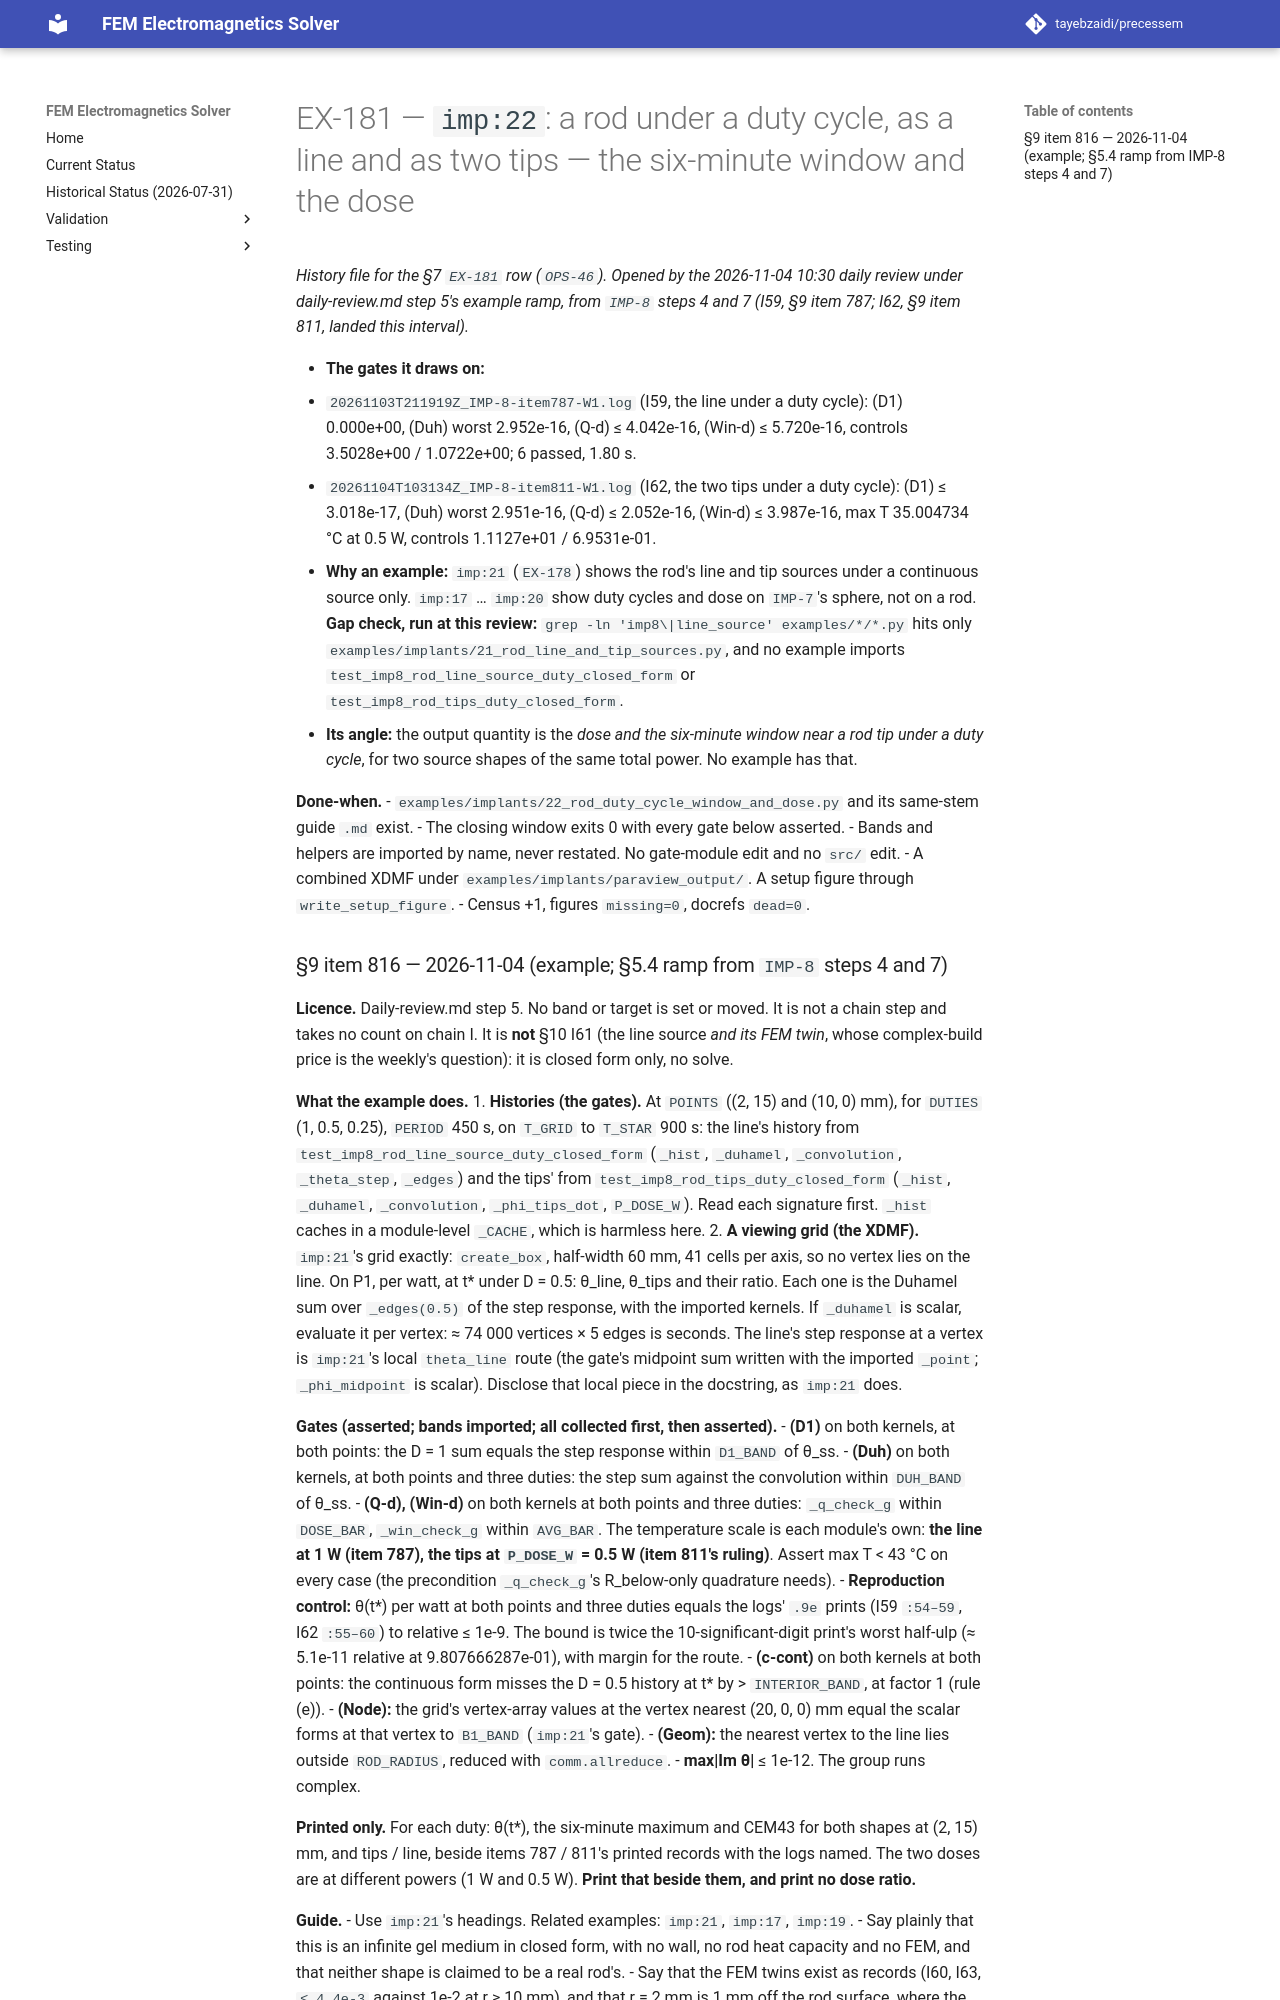

repository: tayebzaidi/precessem · page: planning/chunks/EX-181/index.html · generator: mkdocs

# EX-181 — `imp:22`: a rod under a duty cycle, as a line and as two tips — the six-minute window and the dose

*History file for the §7 `EX-181` row (`OPS-46`). Opened by the 2026-11-04 10:30 daily review under daily-review.md step 5's example ramp, from `IMP-8` steps 4 and 7 (I59, §9 item 787; I62, §9 item 811, landed this interval).*

- **The gates it draws on:**
  - `20261103T211919Z_IMP-8-item787-W1.log` (I59, the line under a duty cycle): (D1) 0.000e+00, (Duh) worst 2.952e-16, (Q-d) ≤ 4.042e-16, (Win-d) ≤ 5.720e-16, controls 3.5028e+00 / 1.0722e+00; 6 passed, 1.80 s.
  - `20261104T103134Z_IMP-8-item811-W1.log` (I62, the two tips under a duty cycle): (D1) ≤ 3.018e-17, (Duh) worst 2.951e-16, (Q-d) ≤ 2.052e-16, (Win-d) ≤ 3.987e-16, max T 35.004734 °C at 0.5 W, controls 1.1127e+01 / 6.9531e-01.
- **Why an example:** `imp:21` (`EX-178`) shows the rod's line and tip sources under a continuous source only. `imp:17` … `imp:20` show duty cycles and dose on `IMP-7`'s sphere, not on a rod. **Gap check, run at this review:** `grep -ln 'imp8\|line_source' examples/*/*.py` hits only `examples/implants/21_rod_line_and_tip_sources.py`, and no example imports `test_imp8_rod_line_source_duty_closed_form` or `test_imp8_rod_tips_duty_closed_form`.
- **Its angle:** the output quantity is the *dose and the six-minute window near a rod tip under a duty cycle*, for two source shapes of the same total power. No example has that.

**Done-when.**
- `examples/implants/22_rod_duty_cycle_window_and_dose.py` and its same-stem guide `.md` exist.
- The closing window exits 0 with every gate below asserted.
- Bands and helpers are imported by name, never restated. No gate-module edit and no `src/` edit.
- A combined XDMF under `examples/implants/paraview_output/`. A setup figure through `write_setup_figure`.
- Census +1, figures `missing=0`, docrefs `dead=0`.
